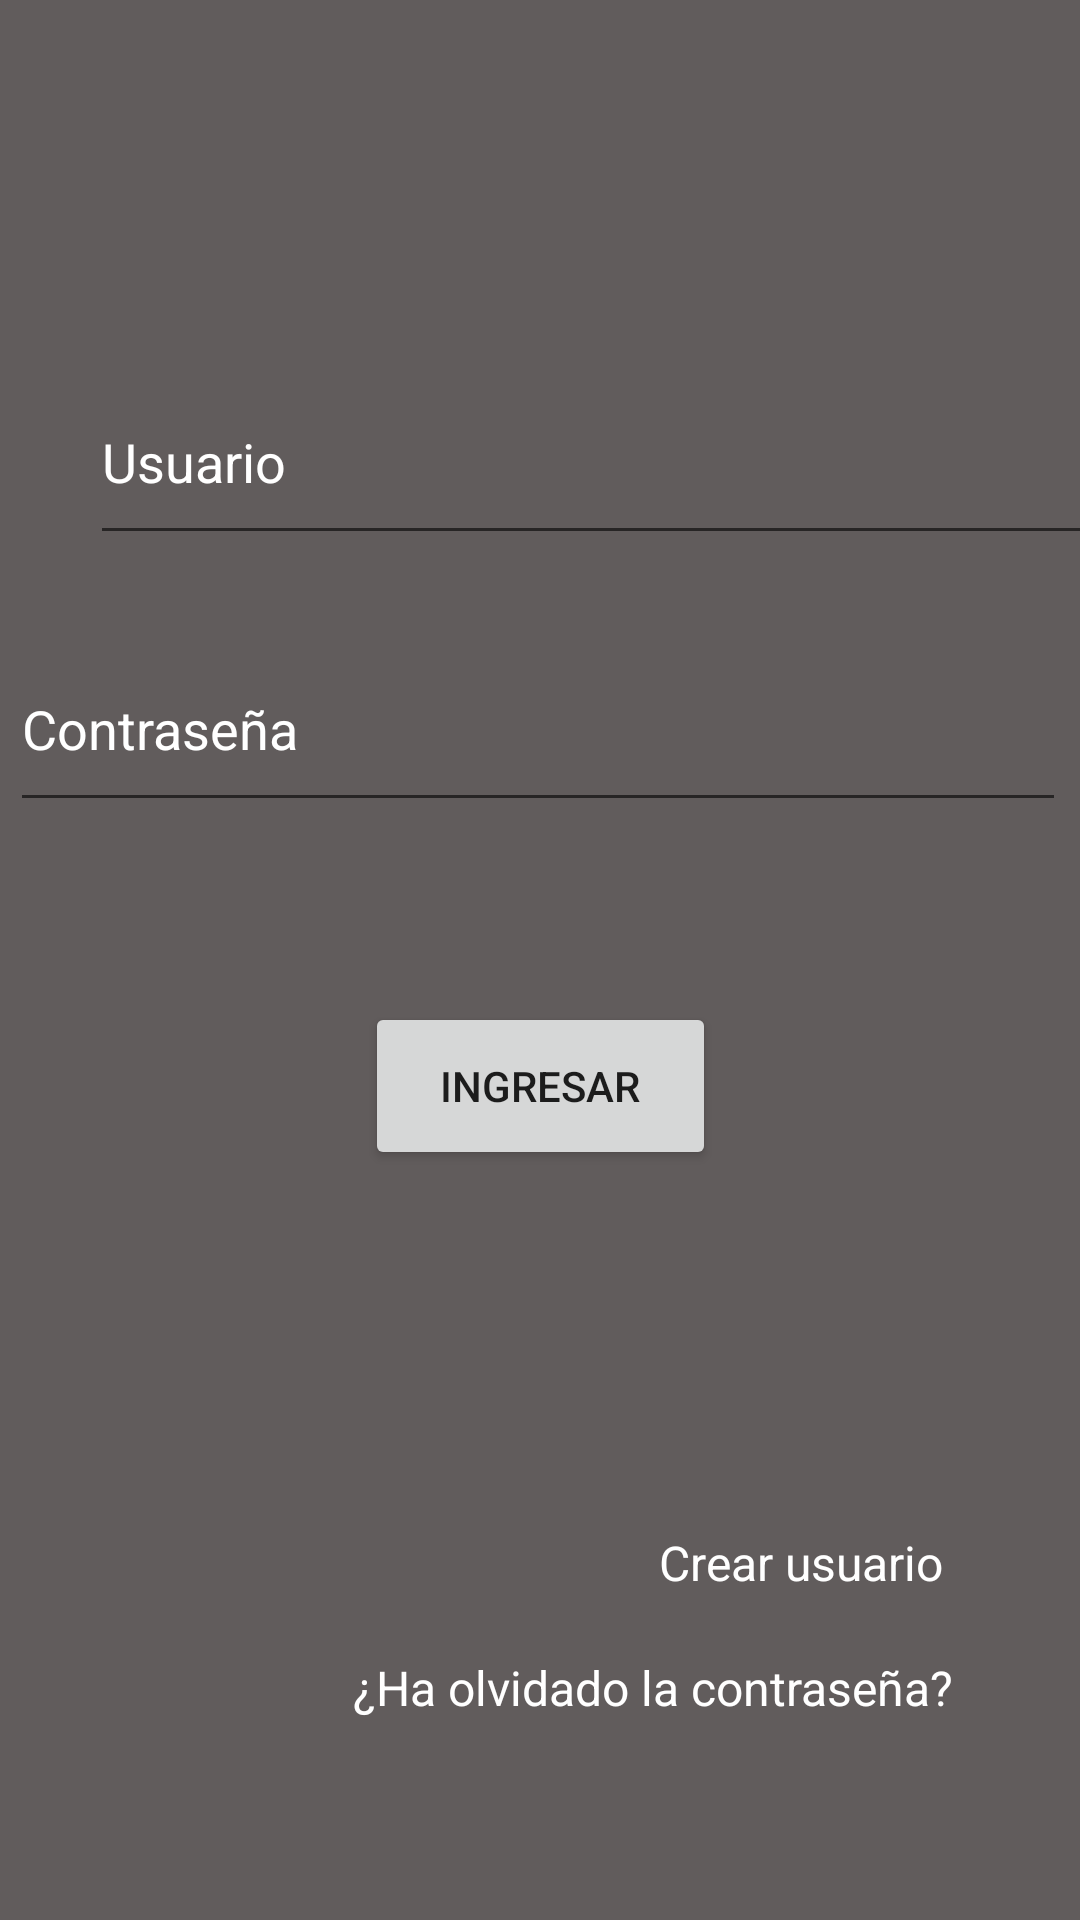

Here is an Android app screen rendered from its layout file. Give the layout XML and the strings, colors and styles it references.
<!-- AndroidManifest.xml: application theme Theme.Proyecto_Final -->
<!-- res/layout/activity_main.xml -->
<?xml version="1.0" encoding="utf-8"?>
<androidx.constraintlayout.widget.ConstraintLayout xmlns:android="http://schemas.android.com/apk/res/android"
    xmlns:app="http://schemas.android.com/apk/res-auto"
    xmlns:tools="http://schemas.android.com/tools"
    android:layout_width="match_parent"
    android:layout_height="match_parent"
    android:background="#615C5C"
    tools:context=".MainActivity">

    <TextView
        android:id="@+id/lbl_Recuperar"
        android:layout_width="wrap_content"
        android:layout_height="wrap_content"
        android:layout_marginStart="24dp"
        android:layout_marginTop="20dp"
        android:layout_marginEnd="24dp"
        android:text="¿Ha olvidado la contraseña?"
        android:textColor="#FFFFFF"
        android:textSize="16sp"
        app:layout_constraintEnd_toEndOf="parent"
        app:layout_constraintHorizontal_bias="0.84"
        app:layout_constraintStart_toStartOf="parent"
        app:layout_constraintTop_toBottomOf="@+id/lbl_NuevoUsuario" />

    <TextView
        android:id="@+id/lbl_NuevoUsuario"
        android:layout_width="wrap_content"
        android:layout_height="wrap_content"
        android:layout_marginStart="24dp"
        android:layout_marginTop="120dp"
        android:layout_marginEnd="24dp"
        android:text="Crear usuario"
        android:textColor="#FFFFFF"
        android:textSize="16sp"
        app:layout_constraintEnd_toEndOf="parent"
        app:layout_constraintHorizontal_bias="0.9"
        app:layout_constraintStart_toStartOf="parent"
        app:layout_constraintTop_toBottomOf="@+id/btn_Login" />

    <EditText
        android:id="@+id/txt_Contrasena"
        android:layout_width="352dp"
        android:layout_height="65dp"
        android:layout_marginStart="30dp"
        android:layout_marginTop="24dp"
        android:layout_marginEnd="30dp"
        android:ems="10"
        android:hint="Contraseña"
        android:inputType="textPersonName"
        android:textColor="#FFFCFC"
        android:textColorHint="@color/white"
        app:layout_constraintEnd_toEndOf="parent"
        app:layout_constraintHorizontal_bias="0.517"
        app:layout_constraintStart_toStartOf="parent"
        app:layout_constraintTop_toBottomOf="@+id/txt_Usuario" />

    <EditText
        android:id="@+id/txt_Usuario"
        android:layout_width="352dp"
        android:layout_height="65dp"
        android:layout_marginStart="30dp"
        android:layout_marginTop="68dp"
        android:layout_marginEnd="30dp"
        android:ems="10"
        android:hint="Usuario"
        android:inputType="textPersonName"
        android:textColor="#FFFFFF"
        android:textColorHint="@color/white"
        app:layout_constraintEnd_toEndOf="parent"
        app:layout_constraintHorizontal_bias="0.0"
        app:layout_constraintStart_toStartOf="parent"
        app:layout_constraintTop_toBottomOf="@+id/imageView" />

    <Button
        android:id="@+id/btn_Login"
        android:layout_width="117dp"
        android:layout_height="56dp"
        android:layout_marginStart="24dp"
        android:layout_marginTop="60dp"
        android:layout_marginEnd="24dp"
        android:text="Ingresar"
        android:visibility="visible"
        app:layout_constraintEnd_toEndOf="parent"
        app:layout_constraintStart_toStartOf="parent"
        app:layout_constraintTop_toBottomOf="@+id/txt_Contrasena" />

    <ImageView
        android:id="@+id/imageView"
        android:layout_width="wrap_content"
        android:layout_height="wrap_content"
        android:layout_marginTop="52dp"
        app:layout_constraintEnd_toEndOf="parent"
        app:layout_constraintHorizontal_bias="0.834"
        app:layout_constraintStart_toStartOf="parent"
        app:layout_constraintTop_toTopOf="parent"
        app:srcCompat="@drawable/ic_launcher_foreground" />

</androidx.constraintlayout.widget.ConstraintLayout>
<!-- resources referenced by this layout -->
<resources>
  <style name="Theme.Proyecto_Final" parent="Theme.MaterialComponents.DayNight.DarkActionBar">
          
          <item name="colorPrimary">@color/purple_500</item>
          <item name="colorPrimaryVariant">@color/purple_700</item>
          <item name="colorOnPrimary">@color/white</item>
          
          <item name="colorSecondary">@color/teal_200</item>
          <item name="colorSecondaryVariant">@color/teal_700</item>
          <item name="colorOnSecondary">@color/black</item>
          
          <item name="android:statusBarColor" tools:targetApi="l">?attr/colorPrimaryVariant</item>
          
      </style>
  <!-- not gathered from this repository: default colours our renderer supplied (Android Studio template values) -->
  <color name="purple_500">#FF6200EE</color>
  <color name="purple_700">#FF3700B3</color>
  <color name="teal_200">#FF03DAC5</color>
  <color name="teal_700">#FF018786</color>
  <color name="black">#FF000000</color>
  <color name="white">#FFFFFFFF</color>
</resources>
